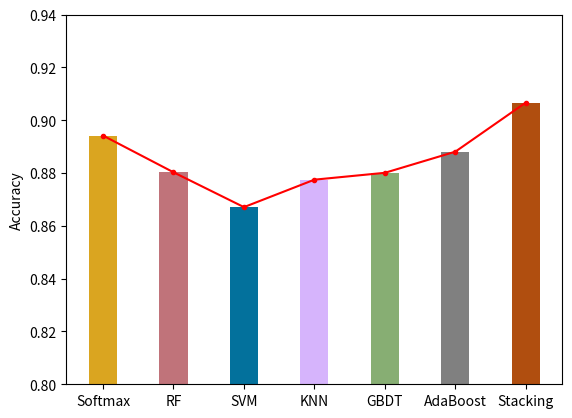

Recreate this plot in Python.
#实验1 BERT与Word2Vec的对比实验
#并列柱状图
import matplotlib.pyplot as plt

name_list = ['Softmax','RF', 'SVM','KNN','GBDT','AdaBoost','Stacking']

num_list= [0.8955,0.8835,0.8708,0.8784,0.8853,0.8942,0.9134]           #ATT-BiLSTM
num_list1= [0.8942,0.8803,0.8671,0.8775,0.8801,0.8881,0.9067]           #ATT-BiGRU
num_list2= [0.8937,0.8819,0.8701,0.8768,0.8821,0.8913,0.9089]           #ATT-BiMGU
num_list3 = [0.9110,0.8893,0.8732,0.8821,0.8869,0.8983,0.9238]           #AGNN
x = list(range(len(num_list1)))
width = 0.4           #宽度
plt.ylim(0.80,0.94)
colorss = ['#DAA520','#c0737a','#03719c','#d6b4fc','#87ae73','grey','#b04e0f']

plt.bar(x, num_list1, width=width, color=colorss,tick_label=name_list)
plt.plot(x, num_list1, color='red',marker='.')
# for i in range(len(x)):
#     x[i] = x[i] + width
# plt.bar(x, num_list1, width=width, tick_label=name_list, fc='black')
plt.ylabel('Accuracy')
plt.show()


